Photos from the image-classification dataset "CLAHE" in the GitHub repository MayaUA21/TUGAS-AKHIR-MAYA-NEW. Its 3 classes are: benign, malignant, normal.

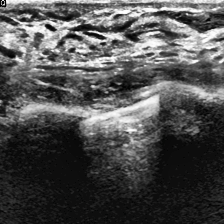
Label: normal

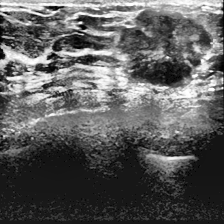
Label: malignant

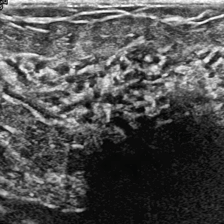
Label: normal

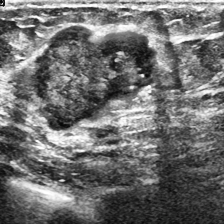
Label: malignant

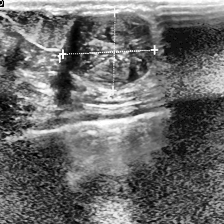
Label: benign

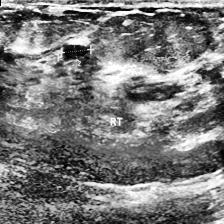
Label: benign
